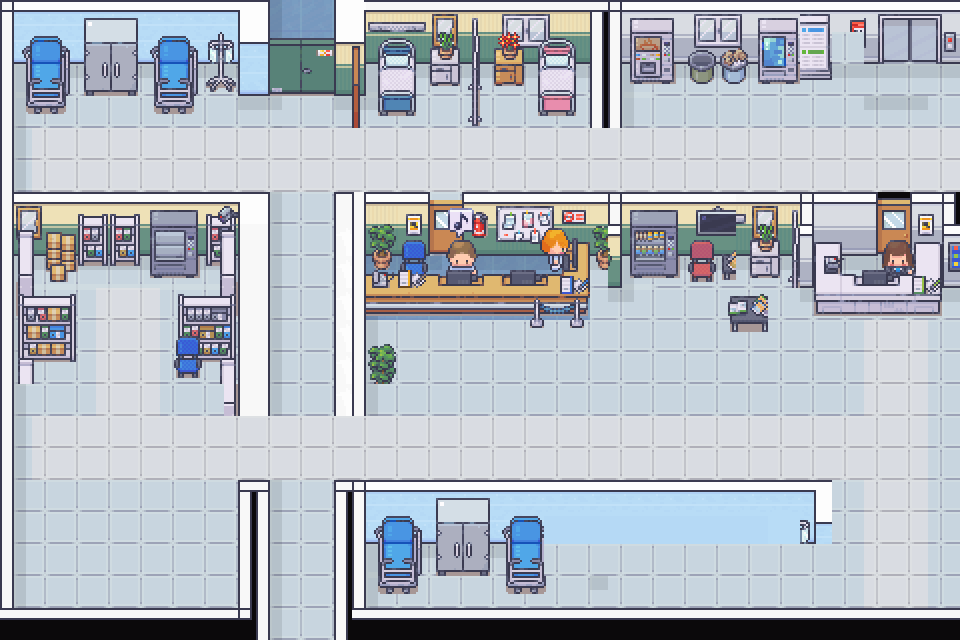

Values plotted in this chart, from the file beside it:
10, 10, 10, 10, 10, 10, 10, 10, 37, 37, 37, 10, 10, 10, 10, 10, 10, 10, 10, 10, 10, 10, 10, 10
10, 10, 10, 10, 10, 10, 10, 10, -1, -1, -1, 10, 10, 10, 10, 10, 10, 10, 10, 10, 10, 10, 10, 10
10, 10, 10, 10, 10, 10, 10, 10, -1, -1, -1, 10, 10, 10, 10, 10, 10, 10, 10, 10, 10, 10, 10, 10
10, 10, 10, 10, 10, 10, 10, 10, -1, -1, -1, 10, 10, 10, 10, 10, 10, 10, 10, 10, -1, -1, -1, -1
-1, -1, -1, -1, -1, -1, -1, -1, -1, -1, -1, -1, -1, -1, -1, -1, -1, -1, -1, -1, -1, -1, -1, -1
-1, -1, -1, -1, -1, -1, -1, -1, -1, -1, -1, -1, -1, -1, -1, -1, -1, -1, -1, -1, -1, -1, -1, -1
10, 10, 10, 10, 10, 10, 10, 10, -1, -1, -1, 10, 10, 10, 10, 10, 10, 10, 10, 10, 10, 10, 10, 10
10, 10, 10, 10, 10, 10, 10, 10, -1, -1, -1, 10, 10, 10, 10, 10, 10, 10, 10, 10, 10, 10, 10, 10
10, 10, 10, 10, 10, 10, 10, 10, -1, -1, -1, 10, 10, 10, 10, 10, 10, 10, 10, 10, 10, 10, 10, 10
10, 10, -1, -1, -1, 10, 10, 10, -1, -1, -1, 10, 10, 10, 10, 10, 10, 10, 10, -1, -1, -1, 10, 10
10, 10, -1, -1, -1, 10, 10, 10, -1, -1, -1, 41, -1, -1, -1, -1, -1, -1, -1, -1, -1, -1, -1, -1
10, -1, -1, -1, -1, 10, 10, 10, -1, -1, -1, 41, -1, -1, -1, -1, -1, -1, -1, -1, -1, -1, -1, -1
10, -1, -1, -1, -1, -1, -1, -1, -1, -1, -1, 41, -1, -1, -1, -1, -1, -1, -1, -1, -1, -1, -1, -1
10, -1, -1, -1, -1, -1, -1, -1, -1, -1, -1, -1, -1, -1, -1, -1, -1, -1, -1, -1, -1, -1, -1, -1
10, -1, -1, -1, -1, -1, -1, -1, -1, -1, -1, -1, -1, -1, -1, -1, -1, -1, -1, -1, -1, -1, -1, -1
10, -1, -1, -1, -1, -1, -1, 10, -1, -1, -1, 41, 37, 37, 37, 37, 37, 37, 37, 37, 37, 37, 37, 37
10, -1, -1, -1, -1, -1, -1, 10, -1, -1, -1, 41, 37, 37, 37, 37, 37, -1, -1, -1, -1, -1, -1, -1
10, 10, 10, 10, 10, 10, 10, 10, -1, -1, -1, 41, 37, 37, 37, 37, 37, -1, -1, -1, -1, -1, -1, -1
10, 10, 10, 10, 10, 10, 10, 10, -1, -1, -1, 41, 37, 37, 37, 37, 37, -1, -1, -1, -1, -1, -1, -1
10, 10, 10, 10, 10, 10, 10, 10, -1, -1, -1, 41, 41, 41, 41, 41, 41, 41, 41, 41, 41, 41, 41, 41
